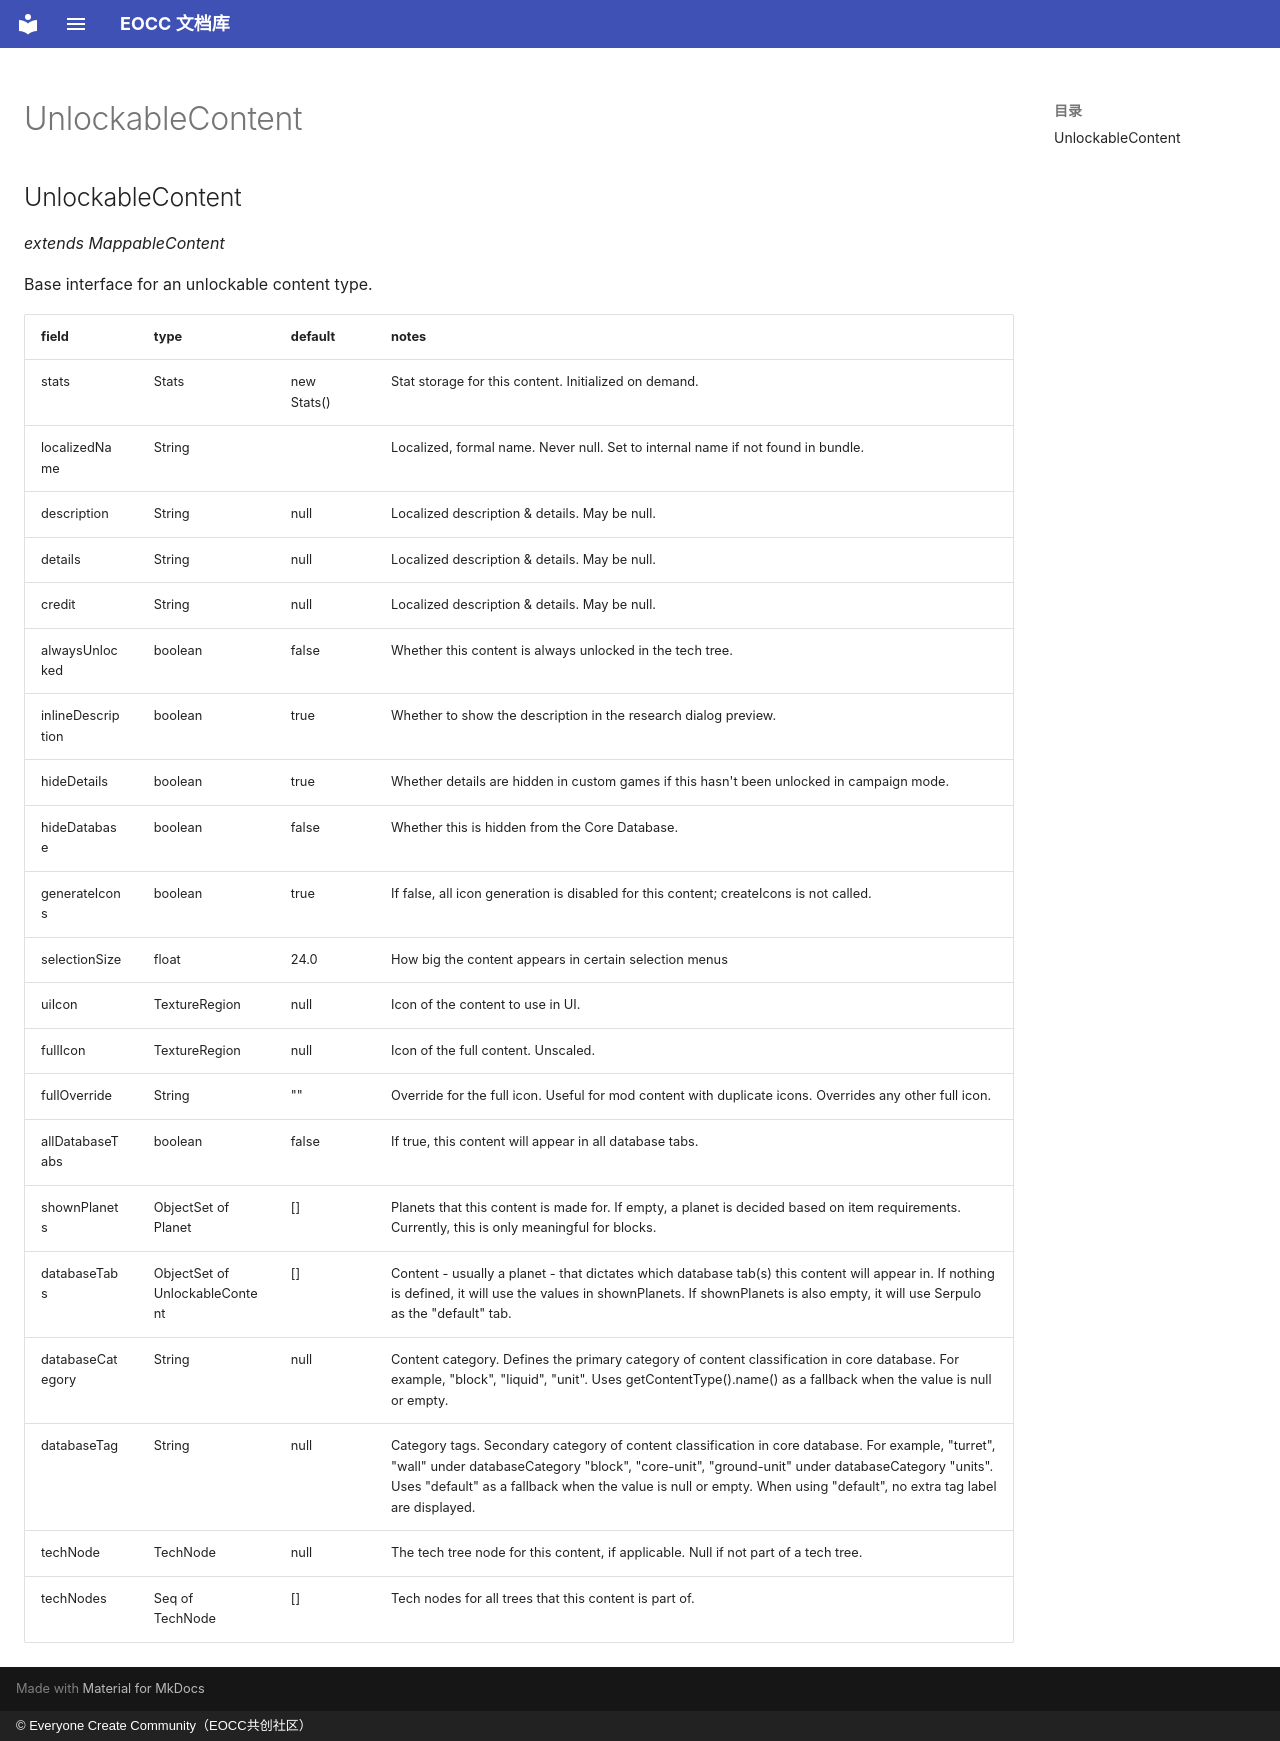

repository: eoccc/eoccc.github.io · page: wiki/mindustry/en/Modding%20Classes/UnlockableContent/index.html · generator: mkdocs · copyright: © Everyone Create Community（EOCC共创社区）

# UnlockableContent

## UnlockableContent

*extends MappableContent*

Base interface for an unlockable content type.

| field | type | default | notes |
|---|---|---|---|
| stats | Stats | new Stats() | Stat storage for this content. Initialized on demand. |
| localizedName | String |  | Localized, formal name. Never null. Set to internal name if not found in bundle. |
| description | String | null | Localized description & details. May be null. |
| details | String | null | Localized description & details. May be null. |
| credit | String | null | Localized description & details. May be null. |
| alwaysUnlocked | boolean | false | Whether this content is always unlocked in the tech tree. |
| inlineDescription | boolean | true | Whether to show the description in the research dialog preview. |
| hideDetails | boolean | true | Whether details are hidden in custom games if this hasn't been unlocked in campaign mode. |
| hideDatabase | boolean | false | Whether this is hidden from the Core Database. |
| generateIcons | boolean | true | If false, all icon generation is disabled for this content; createIcons is not called. |
| selectionSize | float | 24.0 | How big the content appears in certain selection menus |
| uiIcon | TextureRegion | null | Icon of the content to use in UI. |
| fullIcon | TextureRegion | null | Icon of the full content. Unscaled. |
| fullOverride | String | "" | Override for the full icon. Useful for mod content with duplicate icons. Overrides any other full icon. |
| allDatabaseTabs | boolean | false | If true, this content will appear in all database tabs. |
| shownPlanets | ObjectSet of Planet | [] | Planets that this content is made for. If empty, a planet is decided based on item requirements. Currently, this is only meaningful for blocks. |
| databaseTabs | ObjectSet of UnlockableContent | [] | Content - usually a planet - that dictates which database tab(s) this content will appear in. If nothing is defined, it will use the values in shownPlanets. If shownPlanets is also empty, it will use Serpulo as the "default" tab. |
| databaseCategory | String | null | Content category. Defines the primary category of content classification in core database. For example, "block", "liquid", "unit". Uses getContentType().name() as a fallback when the value is null or empty. |
| databaseTag | String | null | Category tags. Secondary category of content classification in core database. For example, "turret", "wall" under databaseCategory "block", "core-unit", "ground-unit" under databaseCategory "units". Uses "default" as a fallback when the value is null or empty. When using "default", no extra tag label are displayed. |
| techNode | TechNode | null | The tech tree node for this content, if applicable. Null if not part of a tech tree. |
| techNodes | Seq of TechNode | [] | Tech nodes for all trees that this content is part of. |
